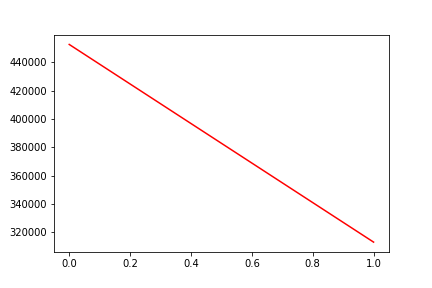

Data behind this chart, as committed beside it:
, date, assets
0, 0, 452644
1, 20190205, 313041
